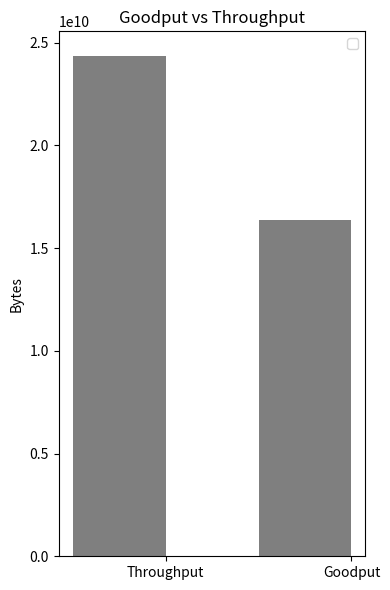

Python code for this plot:
"""
Bar chart demo with pairs of bars grouped for easy comparison.
"""
import numpy as np
import matplotlib.pyplot as plt


n_groups = 2


usage = (24338189029, 16348461868)

fig, ax = plt.subplots()
fig.set_size_inches(4.0,6.0)

index = np.arange(n_groups)
bar_width = 0.5

opacity = 0.5
error_config = {'ecolor': '0.3'}

rects1 = plt.bar(index, usage, bar_width,
                 alpha=opacity,
                 color='black',
                 error_kw=error_config)

plt.xlabel('')
plt.ylabel('Bytes')
plt.title('Goodput vs Throughput')
plt.xticks(index + (bar_width/2), ('Throughput', 'Goodput'))
plt.legend()

plt.tight_layout()
plt.show()
